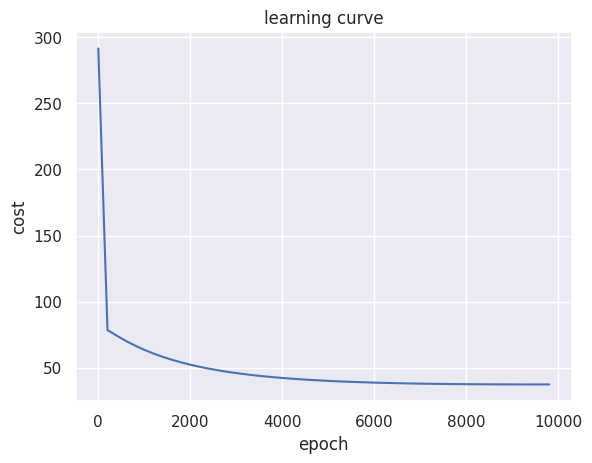

Source code (Python):
# !/usr/bin/env python
# coding=utf-8

"""
[redacted]
	@file:		lfm_principle.py
	@time:		2019.07.08
	@notes:		
	
"""
import math
import numpy as np
import matplotlib.pyplot as plt
import seaborn as sns
sns.set()


def lfm(A, k):
	"""
	:param A: 表示需要分解的评价矩阵
	:param k: 分解的属性（隐变量）个数
	:return:
	"""
	assert type(A) == np.ndarray

	alpha = 0.01                 # 学习率
	lambda_ = 0.01               # 正则化参数
	epochs = 10000               # 随机梯度下降的次数
	print_step = 200             # 记录代价的间隔
	cost_list = []               # 记录代价的list
	epoch_list = []

	m, n = A.shape               # 用户数m，商品数n
	P = np.random.rand(m, k)     # "个人口味"矩阵
	Q = np.random.randn(k, n)    # "属性分值"矩阵

	for epoch in range(epochs):  # 进行epochs轮随机梯度下降
		for i in range(m):  # 遍历m个用户
			for j in range(n):  # 遍历n个商品
				if math.fabs(A[i][j]) > 1e-4:
					err = A[i][j] - np.dot(P[i, :], Q[:, j])  # 真实评分和预测平分的差值
					# 遍历商品的k个属性
					for r in range(k):
						grad_P = err * Q[r][j] - lambda_ * P[i][r]  # J对P[i][r]的负梯度
						grad_Q = err * P[i][r] - lambda_ * Q[r][j]  # J对Q[r][j]的负梯度
						P[i][r] += alpha * grad_P                   # P梯度下降
						Q[r][j] += alpha * grad_Q                   # Q梯度下降
		# 计算代价
		cost = calc_cost(A, P, Q, k, lambda_)
		if epoch % print_step == 0:
			print("epoch {}, cost = {}...".format(epoch, cost))
			cost_list.append(cost)
			epoch_list.append(epoch)
	# 绘制learning curve
	plot_cost(epoch_list, cost_list)
	return P, Q, cost_list, epoch_list


def calc_cost(A, P, Q, k, lambda_reg):
	"""计算代价值"""
	cost_err = np.sum(np.power(A - np.dot(P, Q), 2))
	cost_reg_P = lambda_reg * np.sum(np.power(P, 2))
	cost_reg_Q = lambda_reg * np.sum(np.power(Q, 2))
	cost = cost_err + cost_reg_P + cost_reg_Q
	return cost


def plot_cost(epoch_list, cost_list):
	"""绘制学习曲线"""
	plt.plot(epoch_list, cost_list)
	plt.xlabel("epoch")
	plt.ylabel("cost")
	plt.title("learning curve")
	plt.show()


if __name__ == "__main__":
	A = np.array([[5, 0, 1, 0, 5],
	              [4, 2, 0, 0, 5],
	              [0, 5, 1, 2, 4],
	              [5, 0, 5, 3, 2]])
	P, Q, cost_list, epoch_list = lfm(A, 3)

	# 查看结果
	print(P)             # "个人口味"
	print(Q)             # "属性分值"
	print(np.dot(P, Q))  # 预测评分
	print(cost_list)
	print(epoch_list)





